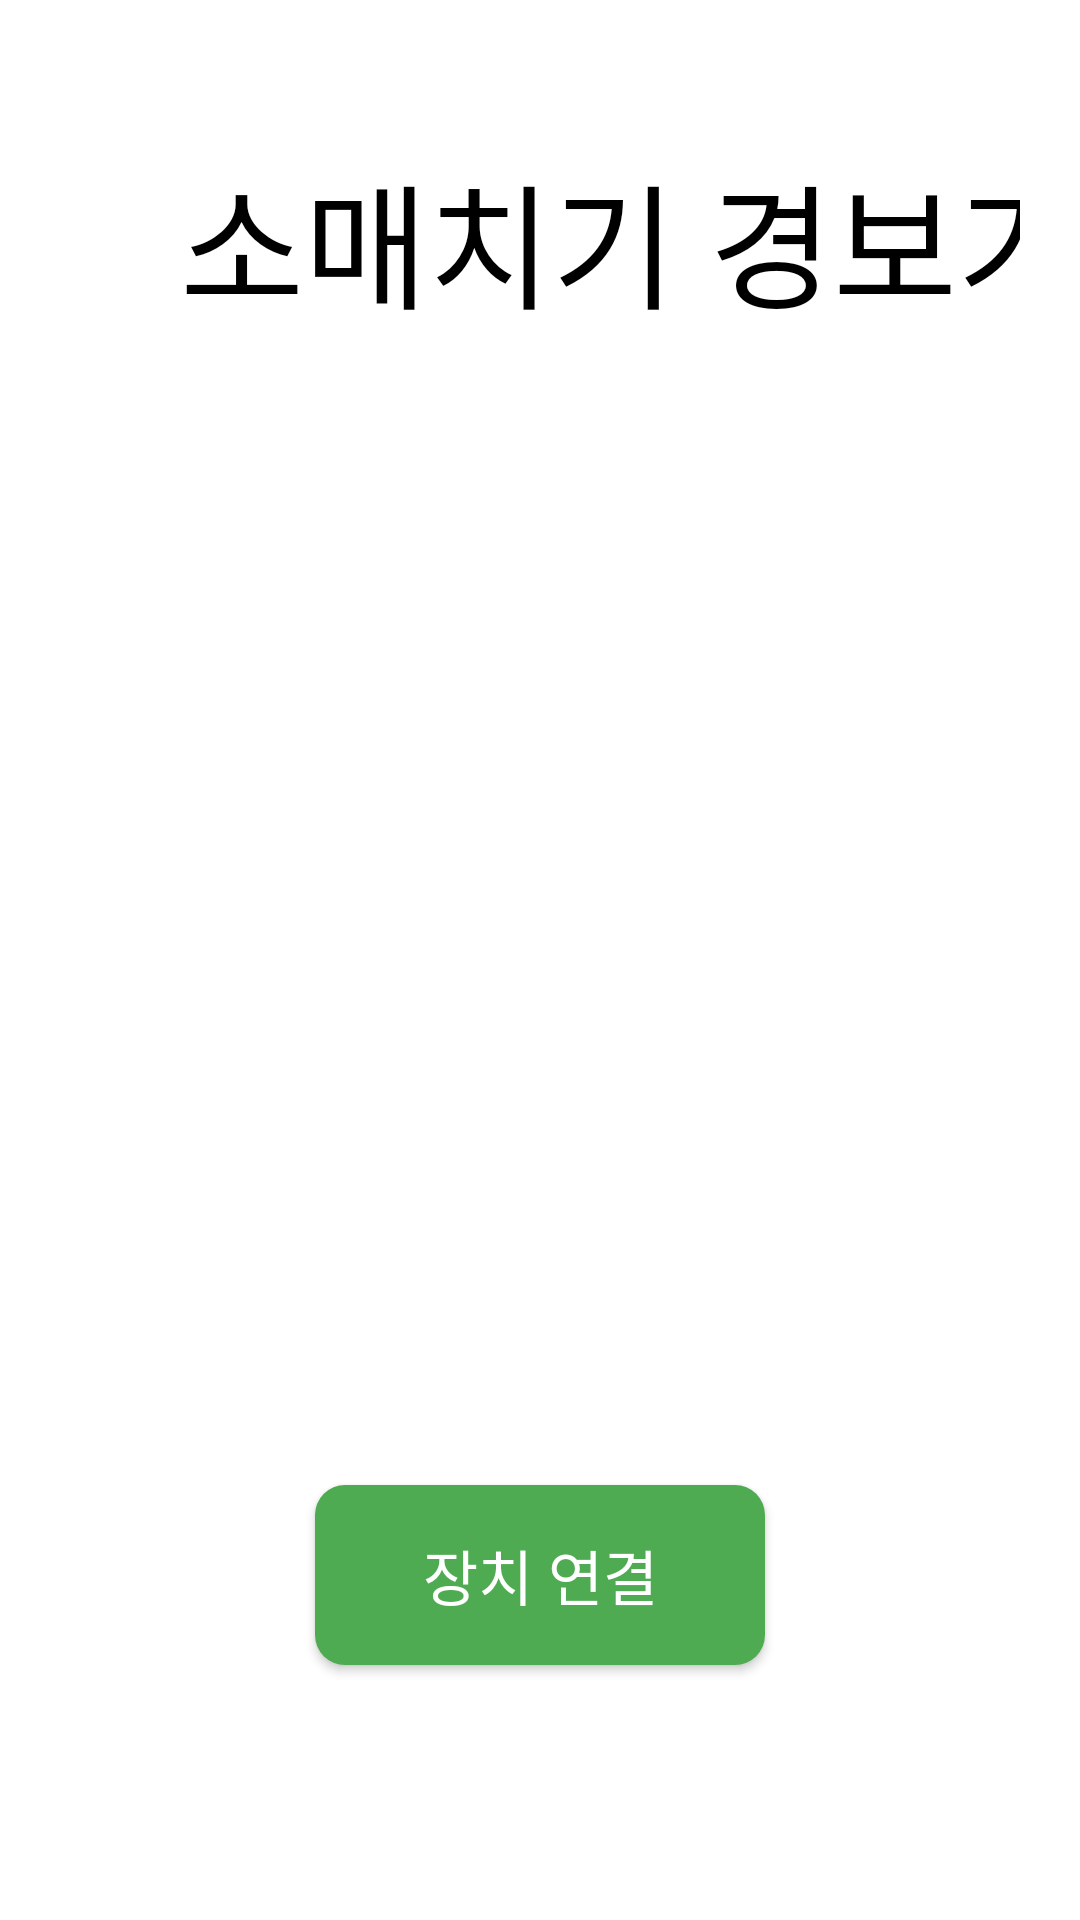

Android layout source for this screen:
<!-- AndroidManifest.xml: application theme Base.Theme.TEST -->
<!-- res/layout/activity_main.xml -->
<?xml version="1.0" encoding="utf-8"?>
<androidx.constraintlayout.widget.ConstraintLayout
    xmlns:android="http://schemas.android.com/apk/res/android"
    xmlns:app="http://schemas.android.com/apk/res-auto"
    xmlns:tools="http://schemas.android.com/tools"
    android:layout_width="match_parent"
    android:layout_height="match_parent"
    android:background="@color/white"
    android:padding="20dp">

    

    

    

    <ImageView
        android:id="@+id/imageView5"
        android:layout_width="230dp"
        android:layout_height="230dp"
        android:layout_marginTop="180dp"
        android:scaleType="centerCrop"
        android:src="@drawable/ic_waring"
        app:layout_constraintEnd_toEndOf="parent"
        app:layout_constraintHorizontal_bias="0.5"
        app:layout_constraintStart_toStartOf="parent"
        app:layout_constraintTop_toTopOf="parent"
        app:layout_constraintWidth_percent="0.8" />

    <Button
        android:id="@+id/btn_connect"
        android:layout_width="150dp"
        android:layout_height="60dp"
        android:background="@drawable/btn_able"
        android:text="장치 연결"
        android:textColor="#FFFFFF"
        android:textSize="20sp"
        app:layout_constraintBottom_toBottomOf="parent"
        app:layout_constraintEnd_toEndOf="parent"
        app:layout_constraintStart_toStartOf="parent"
        app:layout_constraintTop_toBottomOf="@id/imageView5"
        />

    <TextView
        android:id="@+id/textView3"
        android:layout_width="380dp"
        android:layout_height="120dp"
        android:text="소매치기 경보기"
        android:textColor="#000000"
        android:textSize="45sp"
        android:textAlignment="center"
        android:gravity="center" />

</androidx.constraintlayout.widget.ConstraintLayout>
<!-- resources referenced by this layout -->
<resources>
  <!-- drawable btn_able (drawable) -->
  <?xml version="1.0" encoding="utf-8"?>
  <ripple xmlns:android="http://schemas.android.com/apk/res/android"
      android:color="#94fd98">
  
  
      
      <item>
          <shape android:shape="rectangle">
              <corners android:radius="10dp" />
              <solid android:color="#4eab51" />>
          </shape>>
      </item>
  
  </ripple>
  <style name="Base.Theme.TEST" parent="Theme.AppCompat.Light.NoActionBar">
          
  
          
  
      </style>
  <!-- not gathered from this repository: default colours our renderer supplied (Android Studio template values) -->
  <color name="white">#FFFFFFFF</color>
</resources>
